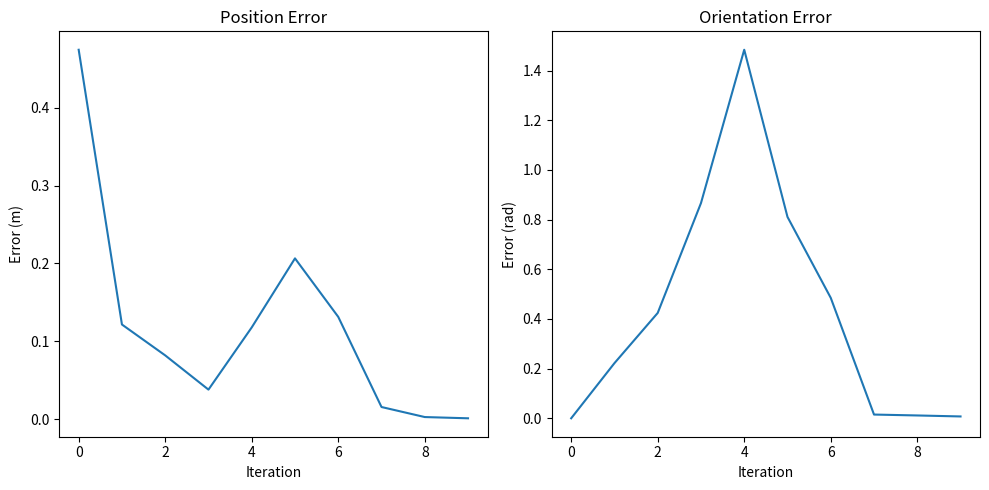

The script that saved this image:
import numpy as np
from numpy import cos, sin
from scipy.linalg import null_space

class FK:
    def __init__(self):
        self.dh_params = self.init_dh_params()
        self.joint_offsets = self.init_joint_offsets()

    def init_dh_params(self):
        dh_params = [
            [0, -np.pi/2, 0.333],
            [0, np.pi/2, 0],
            [0.082, np.pi/2, 0.316],
            [-0.082, -np.pi/2, 0],
            [0, np.pi/2, 0.384],
            [0.088, np.pi/2, 0],
            [0, 0, 0.051 + 0.159]
        ]
        return dh_params

    def init_joint_offsets(self):
        joint_offsets = [
            [0, 0, 0.141],
            [0, 0, 0],
            [0, 0, 0.195],
            [0, 0, 0],
            [0, 0, 0.125],
            [0, 0, -0.015],
            [0, 0, 0.051]
        ]
        return joint_offsets

    def build_dh_transform(self, a, alpha, d, theta):
        A = np.array([
            [cos(theta), -sin(theta) * cos(alpha), sin(theta) * sin(alpha), a * cos(theta)],
            [sin(theta), cos(theta) * cos(alpha), -cos(theta) * sin(alpha), a * sin(theta)],
            [0, sin(alpha), cos(alpha), d],
            [0, 0, 0, 1]
        ])
        return np.round(A, 5)

    def forward(self, q):
        o = np.array([0, 0, 0])
        jointPositions = np.zeros((7, 3))
        T0e = np.identity(4)

        for i in range(7):
            jointPositions[i] = np.matmul(T0e, np.append((o + self.joint_offsets[i]), [1]))[:3]
            a, alpha, d = self.dh_params[i]
            T0e = np.matmul(T0e, self.build_dh_transform(a, alpha, d, q[i]))

        T0e = np.matmul(T0e, self.build_dh_transform(0, 0, 0, -np.pi/4))

        return jointPositions, T0e

def calcJacobian(q):
    fk = FK()
    joint_positions, T0e = fk.forward(q)

    o_n = np.matmul(T0e, np.array([0, 0, 0, 1]))[:3]
    o_i = o_n - joint_positions

    z_i = []
    T0e = np.identity(4)
    for i in range(7):
        z = np.matmul(T0e[:3, :3], np.array([0, 0, 1]))
        z_i.append(z / np.linalg.norm(z))

        a, alpha, d = fk.dh_params[i]
        T0e = np.matmul(T0e, fk.build_dh_transform(a, alpha, d, q[i]))

    J_v = np.array([np.cross(z_i[i], o_i[i]) for i in range(7)]).T
    z_i = np.array(z_i).T
    J = np.vstack((J_v, z_i))

    return J

def IK_velocity(q_in, v_in, omega_in, alpha=1e-2):
    J = calcJacobian(q_in)
    v_w = np.append(v_in, omega_in, axis=0)
    lambda_ = 0.01  # Damping factor

    v_w_ = []
    J_ = []
    for i in range(len(v_w)):
        if not np.isnan(v_w[i]):
            v_w_.append(v_w[i])
            J_.append(J[i])

    if len(v_w_) == 0:
        return np.zeros((7,))

    J_ = np.array(J_)
    I = np.eye(J_.shape[1])  # Identity matrix    
    Jt = np.transpose(J_)  # Transpose of J_
    regularized_J = np.dot(Jt, J_) + lambda_**2 * I + alpha * I

    v_w_ = np.array(v_w_).reshape((len(v_w_), 1))

    dq = np.linalg.lstsq(regularized_J, np.dot(Jt, v_w_), rcond=None)[0][:, 0]

    return dq

class IK:
    # JOINT LIMITS
    lower = np.array([-2.8973, -1.7628, -2.8973, -3.0718, -2.8973, -0.0175, -2.8973])
    upper = np.array([2.8973, 1.7628, 2.8973, -0.0698, 2.8973, 3.7525, 2.8973])
    center = lower + (upper - lower) / 2
    fk = FK()

    def __init__(self, linear_tol=1e-3, angular_tol=1e-2, max_steps=500, min_step_size=1e-5):
        self.linear_tol = linear_tol
        self.angular_tol = angular_tol
        self.max_steps = max_steps
        self.min_step_size = min_step_size

    @staticmethod
    def displacement_and_axis(target, current):
        current_pos = np.matmul(current, np.array([0, 0, 0, 1]))
        target_pos = np.matmul(target, np.array([0, 0, 0, 1]))
        displacement = (target_pos - current_pos)[:3]

        R_c_w = current[:3, :3]
        R_t_w = target[:3, :3]
        R_w_t = R_t_w.T
        R_c_t = np.matmul(R_w_t, R_c_w)
        S = 0.5 * (R_c_t - R_c_t.T)
        a = np.array([-S[2, 1], -S[0, 2], -S[1, 0]])
        axis = np.matmul(R_t_w, a)

        return displacement, axis

    @staticmethod
    def distance_and_angle(G, H):
        displacement, axis = IK.displacement_and_axis(G, H)
        distance = np.linalg.norm(displacement)
        angle = np.arcsin(np.clip(np.linalg.norm(axis), -1, 1))
        return distance, angle

    def is_valid_solution(self, q, target):
        q = np.array(q)
        if ((q < IK.lower) | (q > IK.upper)).any():
            return False

        _, T0e = IK.fk.forward(q)
        distance, angle = IK.distance_and_angle(target, T0e)

        return (distance <= self.linear_tol) and (angle <= self.angular_tol)

    @staticmethod
    def end_effector_task(q, target):
        _, T0e = IK.fk.forward(q)
        displacement, axis = IK.displacement_and_axis(target, T0e)
        dq = IK_velocity(q, displacement, axis)
        return dq

    @staticmethod
    def joint_centering_task(q, rate=5e-1):
        offset = 2 * (q - IK.center) / (IK.upper - IK.lower)
        dq = rate * -offset
        return dq

    def inverse(self, target, seed, debug=False):
        q = seed
        rollout = []

        for iteration in range(self.max_steps):
            rollout.append(q)

            # Calculate current end-effector pose
            _, T0e = IK.fk.forward(q)
            
            # Calculate errors
            displacement, axis = IK.displacement_and_axis(target, T0e)
            position_error = np.linalg.norm(displacement)
            orientation_error = np.linalg.norm(axis)

            # Calculate joint update
            dq_ik = self.end_effector_task(q, target)
            dq_center = self.joint_centering_task(q)

            J = calcJacobian(q)
            nullspace = null_space(J)
            if nullspace.size > 0:
                # Use the first column of the nullspace
                nullspace = nullspace[:, 0]
                dq_center_proj = nullspace * np.dot(dq_center, nullspace) / np.dot(nullspace, nullspace)
            else:
                dq_center_proj = np.zeros_like(q)

            dq = dq_ik + dq_center_proj
            dq_magnitude = np.linalg.norm(dq)

            if debug:
                print(f"Iteration {iteration}:")
                print(f"  Position error: {position_error:.6f}")
                print(f"  Orientation error: {orientation_error:.6f}")
                print(f"  Joint update magnitude: {dq_magnitude:.6f}")

            if dq_magnitude < self.min_step_size:
                if debug:
                    print("Converged: Joint update magnitude below threshold")
                break

            q = q + dq
            q[:-1] = np.clip(q[:-1], IK.lower[:-1], IK.upper[:-1])
            q[-1] = self.adjust_last_joint(q[-1])

            if self.is_valid_solution(q, target):
                if debug:
                    print("Converged: Valid solution found")
                return q, True, rollout

        if debug:
            if iteration == self.max_steps - 1:
                print("Failed to converge: Maximum iterations reached")
            print(f"Final position error: {position_error:.6f}")
            print(f"Final orientation error: {orientation_error:.6f}")

        return q, False, rollout

    def adjust_last_joint(self, angle):
        if abs(angle) - IK.upper[-1] < 0.4887:
            angle = np.clip(angle, IK.lower[-1], IK.upper[-1])
        
        angle = angle % (2 * np.pi)
        if angle > np.pi:
            angle -= 2 * np.pi
        elif angle < -np.pi:
            angle += 2 * np.pi

        return angle


if __name__ == "__main__":
    # Create an instance of the IK solver
    ik_solver = IK()

    # Define a target pose (4x4 transformation matrix)
    target_pose = np.array([
        [1, 0, 0, 0.5],
        [0, 1, 0, 0.2],
        [0, 0, 1, 0.7],
        [0, 0, 0, 1]
    ])

    # Define a seed configuration
    seed = np.zeros(7)

    # Solve IK with debugging output
    solution, success, rollout = ik_solver.inverse(target_pose, seed, debug=True)

    if success:
        print("\nIK solution found:")
        print(solution)
        
        # Verify the solution
        fk = FK()
        _, final_pose = fk.forward(solution)
        final_distance, final_angle = IK.distance_and_angle(target_pose, final_pose)
        print(f"\nFinal position error: {final_distance:.6f}")
        print(f"Final orientation error: {final_angle:.6f}")
        
        print("\nFinal end-effector pose:")
        print(final_pose)
        
        print("\nTarget pose:")
        print(target_pose)
        
        print(f"\nNumber of iterations: {len(rollout)}")
    else:
        print("\nFailed to find IK solution")
    
    # Optionally, you can add visualization of the convergence
    import matplotlib.pyplot as plt
    
    position_errors = []
    orientation_errors = []
    for q in rollout:
        _, pose = fk.forward(q)
        distance, angle = IK.distance_and_angle(target_pose, pose)
        position_errors.append(distance)
        orientation_errors.append(angle)

    plt.figure(figsize=(10, 5))
    plt.subplot(1, 2, 1)
    plt.plot(position_errors)
    plt.title('Position Error')
    plt.xlabel('Iteration')
    plt.ylabel('Error (m)')

    plt.subplot(1, 2, 2)
    plt.plot(orientation_errors)
    plt.title('Orientation Error')
    plt.xlabel('Iteration')
    plt.ylabel('Error (rad)')

    plt.tight_layout()
    plt.show()
